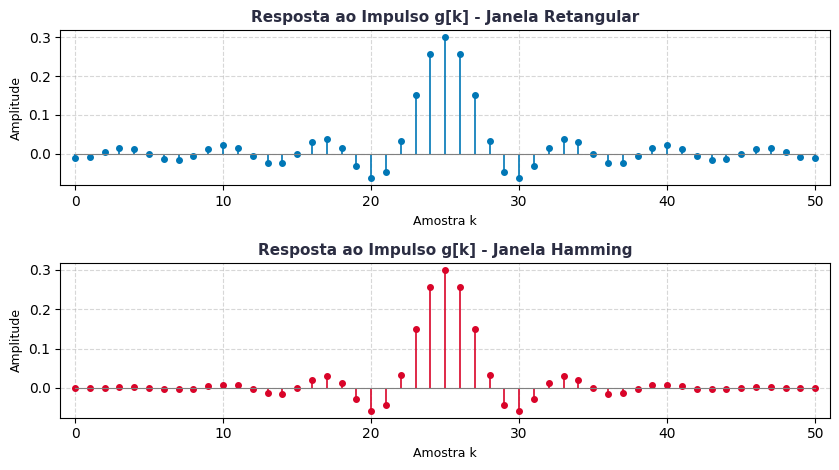
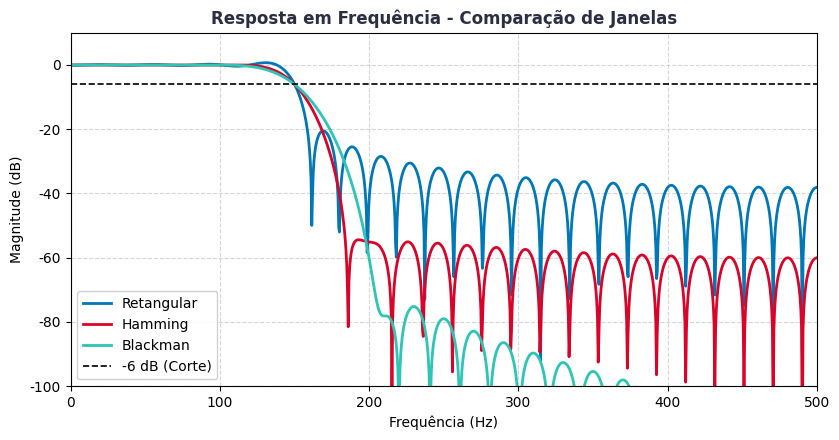
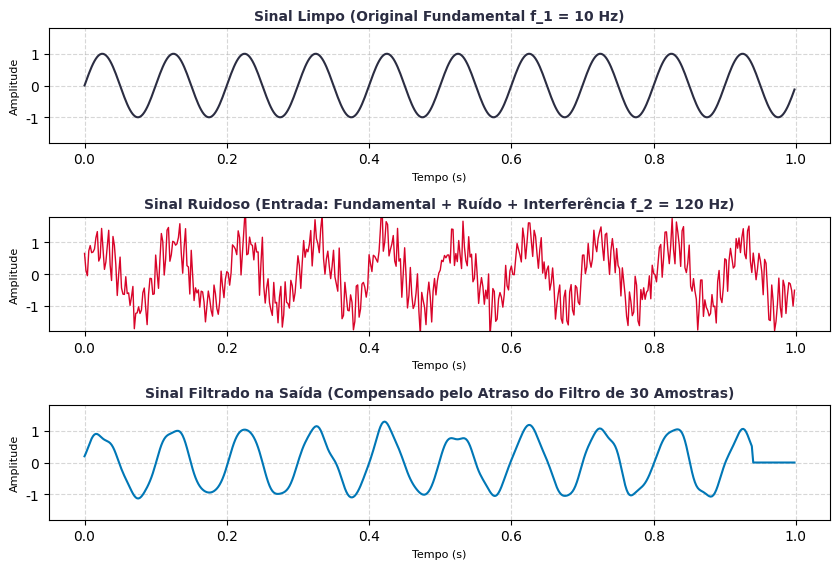
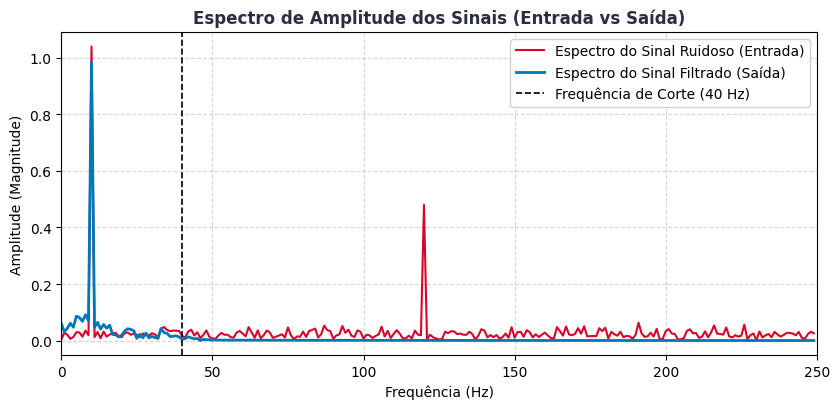
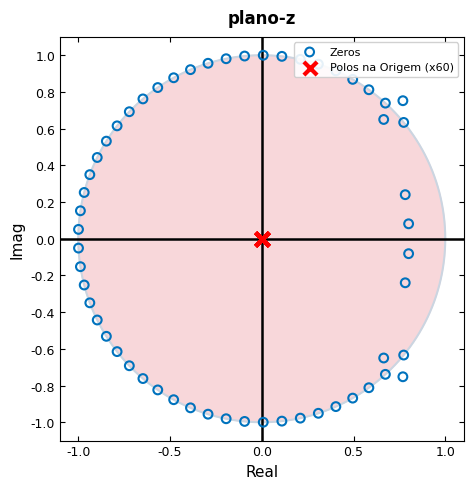
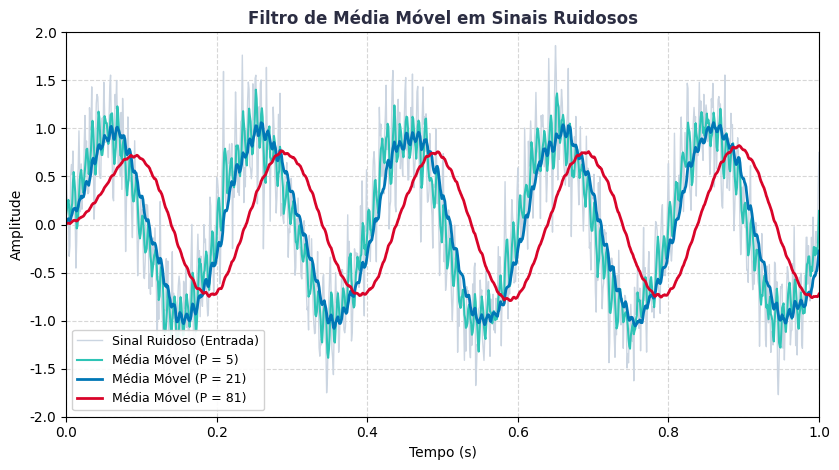

Generate these figures, in order, with matplotlib:
import os
import numpy as np
import matplotlib.pyplot as plt
from scipy import signal

# Define paths
img_dir = r"G:\My Drive\Disciplinas\Graduação\SEL343 - Processamento Digital de Sinais\slides\images"
os.makedirs(img_dir, exist_ok=True)

# Set common style for slides
plt.rcParams['font.sans-serif'] = 'Arial'
plt.rcParams['font.family'] = 'sans-serif'
plt.rcParams['figure.facecolor'] = 'white'
plt.rcParams['axes.facecolor'] = 'white'

# ----------------- PLOT 1 & 2: Example 1 (FIR Window Design) -----------------
fs1 = 1000
fc1 = 150
M1 = 50
N1 = M1 + 1
wc1 = 2 * np.pi * fc1 / fs1
alpha1 = M1 / 2

k1 = np.arange(N1)
# Ideal impulse response (causal and symmetric)
g_ideal = np.zeros(N1)
for i in range(N1):
    ki = k1[i]
    if ki == alpha1:
        g_ideal[i] = wc1 / np.pi
    else:
        g_ideal[i] = np.sin(wc1 * (ki - alpha1)) / (np.pi * (ki - alpha1))

# Windows
w_rect = np.ones(N1)
w_hamming = np.hamming(N1)
w_blackman = np.blackman(N1)

g_rect = g_ideal * w_rect
g_hamming = g_ideal * w_hamming
g_blackman = g_ideal * w_blackman

# Frequency responses
w_freq, G_rect = signal.freqz(g_rect, 1, worN=1024, fs=fs1)
_, G_hamming = signal.freqz(g_hamming, 1, worN=1024, fs=fs1)
_, G_blackman = signal.freqz(g_blackman, 1, worN=1024, fs=fs1)

mag_rect = 20 * np.log10(np.abs(G_rect) + 1e-10)
mag_hamming = 20 * np.log10(np.abs(G_hamming) + 1e-10)
mag_blackman = 20 * np.log10(np.abs(G_blackman) + 1e-10)

# Save Plot 1: Impulse response g[k]
plt.figure(figsize=(8.5, 4.8))
plt.subplot(2, 1, 1)
markerline, stemlines, baseline = plt.stem(k1, g_rect, basefmt="k-")
plt.setp(markerline, 'markerfacecolor', '#0077b6', 'markeredgecolor', '#0077b6', 'markersize', 4)
plt.setp(stemlines, 'color', '#0077b6', 'linewidth', 1.2)
plt.setp(baseline, 'color', 'gray', 'linewidth', 0.8)
plt.title('Resposta ao Impulso g[k] - Janela Retangular', fontsize=11, fontweight='bold', color='#2b2d42')
plt.xlabel('Amostra k', fontsize=9)
plt.ylabel('Amplitude', fontsize=9)
plt.grid(True, linestyle='--', alpha=0.5)
plt.xlim(-1, M1 + 1)

plt.subplot(2, 1, 2)
markerline, stemlines, baseline = plt.stem(k1, g_hamming, basefmt="k-")
plt.setp(markerline, 'markerfacecolor', '#d90429', 'markeredgecolor', '#d90429', 'markersize', 4)
plt.setp(stemlines, 'color', '#d90429', 'linewidth', 1.2)
plt.setp(baseline, 'color', 'gray', 'linewidth', 0.8)
plt.title('Resposta ao Impulso g[k] - Janela Hamming', fontsize=11, fontweight='bold', color='#2b2d42')
plt.xlabel('Amostra k', fontsize=9)
plt.ylabel('Amplitude', fontsize=9)
plt.grid(True, linestyle='--', alpha=0.5)
plt.xlim(-1, M1 + 1)
plt.tight_layout()
plt.savefig(os.path.join(img_dir, 'aula8_fir_impulse.png'), dpi=200, bbox_inches='tight')
plt.close()

# Save Plot 2: Frequency response comparison
plt.figure(figsize=(8.5, 4.5))
plt.plot(w_freq, mag_rect, color='#0077b6', linewidth=2, label='Retangular')
plt.plot(w_freq, mag_hamming, color='#d90429', linewidth=2, label='Hamming')
plt.plot(w_freq, mag_blackman, color='#2ec4b6', linewidth=2, label='Blackman')
plt.axhline(-6, color='black', linestyle='--', linewidth=1.2, label='-6 dB (Corte)')
plt.title('Resposta em Frequência - Comparação de Janelas', fontsize=12, fontweight='bold', color='#2b2d42')
plt.xlabel('Frequência (Hz)', fontsize=10)
plt.ylabel('Magnitude (dB)', fontsize=10)
plt.grid(True, linestyle='--', alpha=0.5)
plt.legend(loc='lower left', framealpha=0.9)
plt.ylim(-100, 10)
plt.xlim(0, fs1 / 2)
plt.tight_layout()
plt.savefig(os.path.join(img_dir, 'aula8_fir_freq_resp.png'), dpi=200, bbox_inches='tight')
plt.close()


# ----------------- PLOT 3, 4 & 5: Example 2 (Filtering Simulation) -----------------
fs2 = 500
t = np.arange(0, 1, 1/fs2)
N_sinal = len(t)
f1 = 10
f2 = 120

# Clean signal
x_clean = np.sin(2 * np.pi * f1 * t)

# Noisy signal
np.random.seed(42)
noise = 0.3 * np.random.randn(N_sinal)
x_noisy = x_clean + 0.5 * np.cos(2 * np.pi * f2 * t) + noise

# Filter design
M2 = 60
fc2 = 40
wc2 = 2 * np.pi * fc2 / fs2
alpha2 = M2 / 2

k2 = np.arange(M2 + 1)
g2 = np.zeros(M2 + 1)
for i in range(M2 + 1):
    ki = k2[i]
    if ki == alpha2:
        g2[i] = wc2 / np.pi
    else:
        g2[i] = np.sin(wc2 * (ki - alpha2)) / (np.pi * (ki - alpha2))

g2 = g2 * np.hamming(M2 + 1)

# Apply filter
y_filtered = signal.lfilter(g2, 1, x_noisy)

# Compensate delay (shift left by alpha)
y_filtered_compensated = np.zeros(N_sinal)
y_filtered_compensated[:-int(alpha2)] = y_filtered[int(alpha2):]

# FFT Spectrum
X_noisy_fft = np.abs(np.fft.fft(x_noisy)) / N_sinal
Y_filtered_fft = np.abs(np.fft.fft(y_filtered)) / N_sinal
freqs = np.fft.fftfreq(N_sinal, 1/fs2)

half_idx = freqs >= 0
f_plot = freqs[half_idx]
X_noisy_plot = 2 * X_noisy_fft[half_idx]
Y_filtered_plot = 2 * Y_filtered_fft[half_idx]

# Save Plot 3: Time domain signals
plt.figure(figsize=(8.5, 5.8))
plt.subplot(3, 1, 1)
plt.plot(t, x_clean, color='#2b2d42', linewidth=1.5)
plt.title('Sinal Limpo (Original Fundamental f_1 = 10 Hz)', fontsize=10, fontweight='bold', color='#2b2d42')
plt.xlabel('Tempo (s)', fontsize=8)
plt.ylabel('Amplitude', fontsize=8)
plt.grid(True, linestyle='--', alpha=0.5)
plt.ylim(-1.8, 1.8)

plt.subplot(3, 1, 2)
plt.plot(t, x_noisy, color='#d90429', linewidth=1.0)
plt.title('Sinal Ruidoso (Entrada: Fundamental + Ruído + Interferência f_2 = 120 Hz)', fontsize=10, fontweight='bold', color='#2b2d42')
plt.xlabel('Tempo (s)', fontsize=8)
plt.ylabel('Amplitude', fontsize=8)
plt.grid(True, linestyle='--', alpha=0.5)
plt.ylim(-1.8, 1.8)

plt.subplot(3, 1, 3)
plt.plot(t, y_filtered_compensated, color='#0077b6', linewidth=1.5)
plt.title('Sinal Filtrado na Saída (Compensado pelo Atraso do Filtro de 30 Amostras)', fontsize=10, fontweight='bold', color='#2b2d42')
plt.xlabel('Tempo (s)', fontsize=8)
plt.ylabel('Amplitude', fontsize=8)
plt.grid(True, linestyle='--', alpha=0.5)
plt.ylim(-1.8, 1.8)

plt.tight_layout()
plt.savefig(os.path.join(img_dir, 'aula8_filtering_time.png'), dpi=200, bbox_inches='tight')
plt.close()

# Save Plot 4: Spectrum comparison
plt.figure(figsize=(8.5, 4.2))
plt.plot(f_plot, X_noisy_plot, color='#d90429', linewidth=1.5, label='Espectro do Sinal Ruidoso (Entrada)')
plt.plot(f_plot, Y_filtered_plot, color='#0077b6', linewidth=2, label='Espectro do Sinal Filtrado (Saída)')
plt.axvline(fc2, color='black', linestyle='--', linewidth=1.2, label='Frequência de Corte (40 Hz)')
plt.title('Espectro de Amplitude dos Sinais (Entrada vs Saída)', fontsize=12, fontweight='bold', color='#2b2d42')
plt.xlabel('Frequência (Hz)', fontsize=10)
plt.ylabel('Amplitude (Magnitude)', fontsize=10)
plt.grid(True, linestyle='--', alpha=0.5)
plt.legend(loc='upper right', framealpha=0.9)
plt.xlim(0, fs2 / 2)
plt.tight_layout()
plt.savefig(os.path.join(img_dir, 'aula8_filtering_freq.png'), dpi=200, bbox_inches='tight')
plt.close()

# Save Plot 5: Pole-Zero map
fig, ax = plt.subplots(figsize=(5, 5))
# Shaded unit circle matching the pink/light-red stability region in "estabilidade_z.png"
theta = np.linspace(0, 2*np.pi, 200)
# Fill the stable region (inside unit circle) with soft reddish-pink color
ax.fill(np.cos(theta), np.sin(theta), color='#f8d7da', zorder=1)
# Draw unit circle boundary (thin grey line matching "estabilidade_z.png")
ax.plot(np.cos(theta), np.sin(theta), color='#cbd5e1', linewidth=1.5, zorder=2)

# Solid thick dark black axes inside the circle matching "estabilidade_z.png"
ax.plot([-1.1, 1.1], [0, 0], color='#000000', linewidth=1.8, zorder=3)
ax.plot([0, 0], [-1.1, 1.1], color='#000000', linewidth=1.8, zorder=3)

# Zeros and poles calculation
zeros = np.roots(g2)
poles = np.zeros(M2) # 60 poles at origin

# Plot zeros as blue circles ('o') and poles as bold red crosses ('x') matching "estabilidade_z.png" style
ax.scatter(np.real(zeros), np.imag(zeros), s=40, facecolors='none', edgecolors='#0072bd', marker='o', linewidths=1.5, zorder=4, label='Zeros')
ax.scatter(np.real(poles), np.imag(poles), s=90, color='#ff0000', marker='x', linewidths=3.0, zorder=5, label='Polos na Origem (x60)')

# Box layout matching MATLAB default style (inward ticks, solid outer lines)
ax.set_title('plano-z', fontsize=12, fontweight='bold', color='#000000', pad=10)
ax.set_xlabel('Real', fontsize=11, color='#000000')
ax.set_ylabel('Imag', fontsize=11, color='#000000')
ax.tick_params(direction='in', top=True, right=True, labelsize=9)
ax.set_aspect('equal')
ax.set_xlim(-1.1, 1.1)
ax.set_ylim(-1.1, 1.1)
ax.set_xticks([-1, -0.5, 0, 0.5, 1])
ax.set_yticks([-1, -0.8, -0.6, -0.4, -0.2, 0, 0.2, 0.4, 0.6, 0.8, 1])
ax.legend(loc='upper right', fontsize=8, framealpha=0.9)
plt.tight_layout()
plt.savefig(os.path.join(img_dir, 'aula8_fir_poles_zeros.png'), dpi=200, bbox_inches='tight')
plt.close()


# ----------------- PLOT 6: Example 3 (Moving Average Filter) -----------------
fs3 = 1000
t3 = np.arange(0, 1 + 1/fs3, 1/fs3)
f1_3 = 5
f2_3 = 120

# Clean signal
x_clean3 = np.sin(2 * np.pi * f1_3 * t3)

# Noisy signal
np.random.seed(42)
noise3 = 0.25 * np.random.randn(len(t3))
x_noisy3 = x_clean3 + 0.4 * np.cos(2 * np.pi * f2_3 * t3) + noise3

P1, P2, P3 = 5, 21, 81

# Filters
b1 = np.ones(P1) / P1
b2 = np.ones(P2) / P2
b3 = np.ones(P3) / P3

# lfilter applies filter in Python (same as MATLAB filter)
y1_py = signal.lfilter(b1, 1, x_noisy3)
y2_py = signal.lfilter(b2, 1, x_noisy3)
y3_py = signal.lfilter(b3, 1, x_noisy3)

# Geração do gráfico
plt.figure(figsize=(8.5, 4.8))
plt.plot(t3, x_noisy3, color='#cbd5e1', linewidth=1.0, label='Sinal Ruidoso (Entrada)')
plt.plot(t3, y1_py, color='#2ec4b6', linewidth=1.5, label=f'Média Móvel (P = {P1})')
plt.plot(t3, y2_py, color='#0077b6', linewidth=2.0, label=f'Média Móvel (P = {P2})')
plt.plot(t3, y3_py, color='#d90429', linewidth=2.0, label=f'Média Móvel (P = {P3})')

plt.title('Filtro de Média Móvel em Sinais Ruidosos', fontsize=12, fontweight='bold', color='#2b2d42')
plt.xlabel('Tempo (s)', fontsize=10)
plt.ylabel('Amplitude', fontsize=10)
plt.grid(True, linestyle='--', alpha=0.5)
plt.legend(loc='lower left', framealpha=0.9, fontsize=9)
plt.ylim(-2.0, 2.0)
plt.xlim(0, 1.0)
plt.tight_layout()
plt.savefig(os.path.join(img_dir, 'aula8_moving_average.png'), dpi=200, bbox_inches='tight')
plt.close()

print("Figures successfully generated!")
